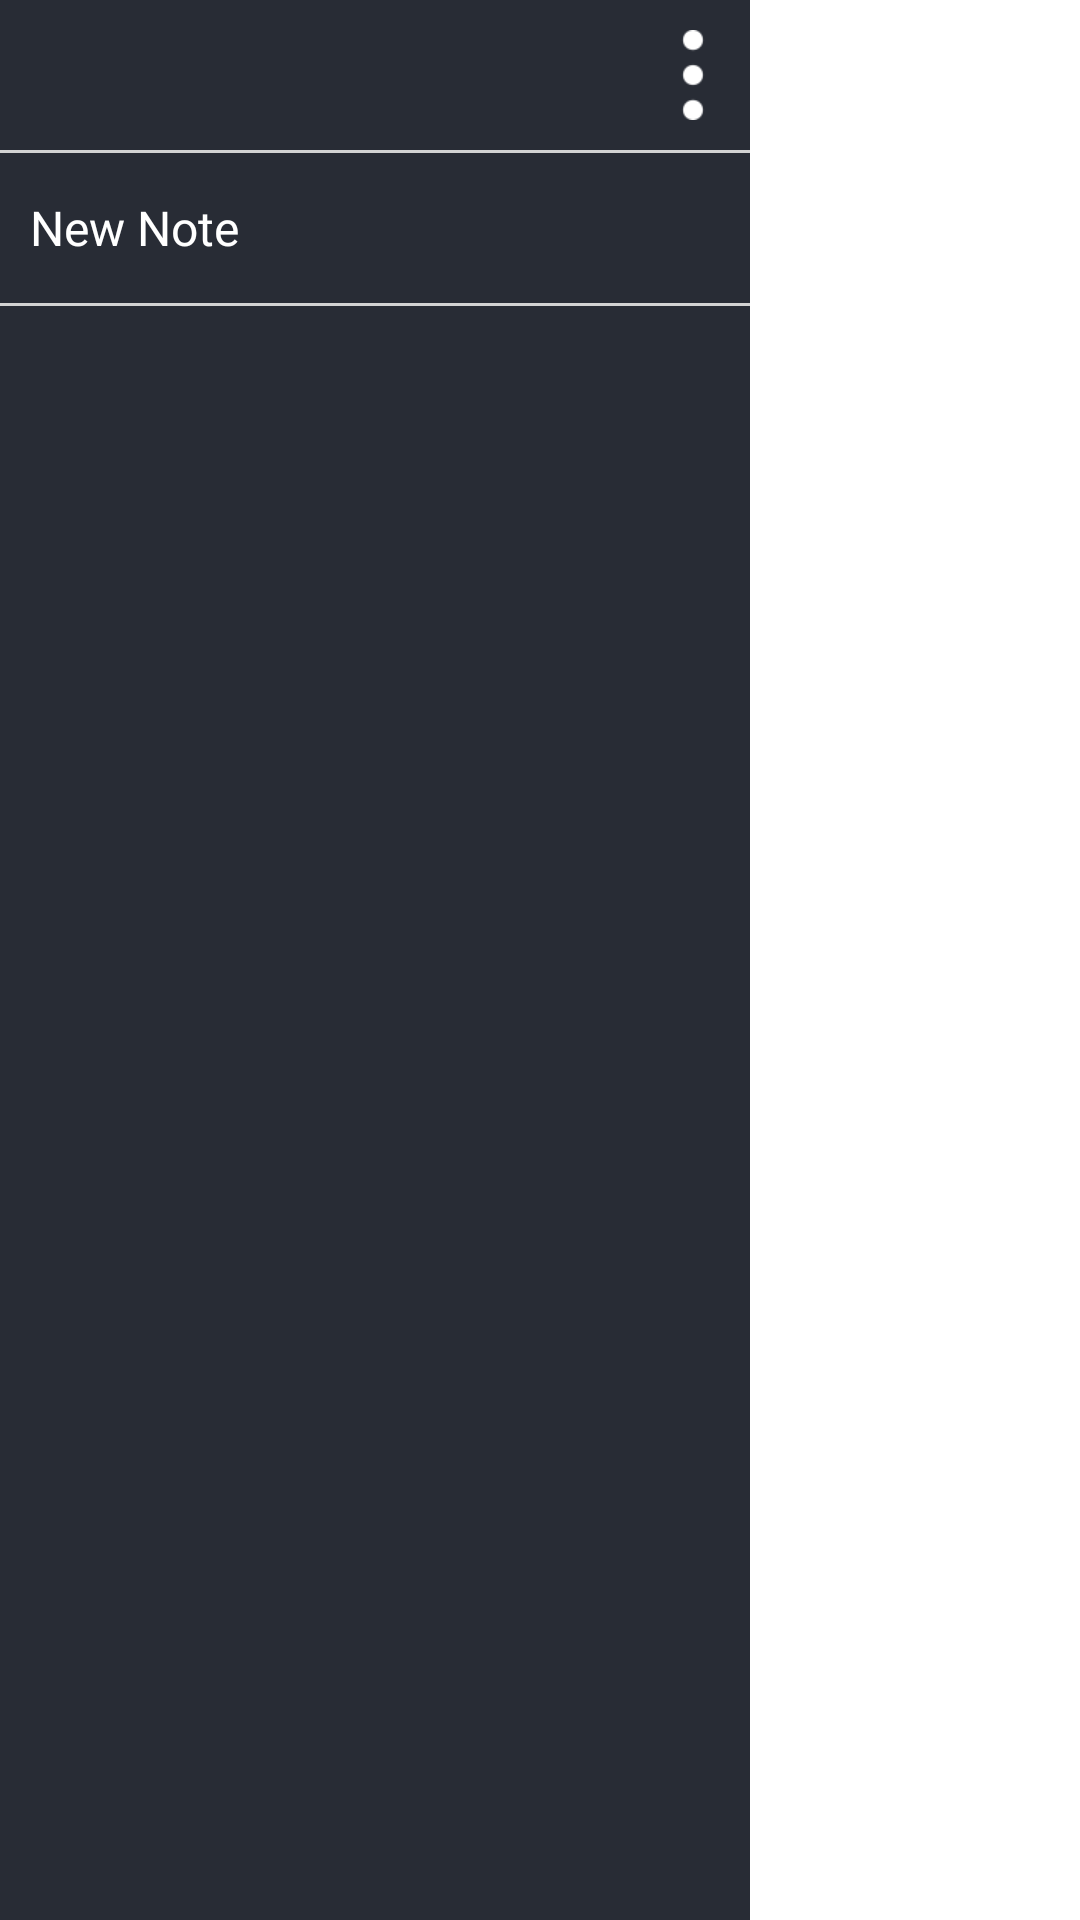

Here is an Android app screen rendered from its layout file. Give the layout XML and the strings, colors and styles it references.
<!-- AndroidManifest.xml: application theme Theme.Pdfnoter -->
<!-- res/layout/test_file.xml -->
<?xml version="1.0" encoding="utf-8"?>
<androidx.constraintlayout.widget.ConstraintLayout xmlns:android="http://schemas.android.com/apk/res/android"
    xmlns:tools="http://schemas.android.com/tools"
    android:layout_width="match_parent"
    android:layout_height="match_parent"
    xmlns:app="http://schemas.android.com/apk/res-auto">
    <androidx.appcompat.widget.LinearLayoutCompat
        android:id="@+id/right_drawer"
        android:layout_width="250dp"
        android:layout_height="match_parent"
        android:layout_gravity="end"
        android:background="#282C35"
        android:orientation="vertical"
        tools:ignore="MissingConstraints">


        <ImageView
            android:id="@+id/more_options"
            android:layout_width="30dp"
            android:layout_height="50dp"
            android:layout_gravity="right"
            android:layout_marginEnd="4dp"
            app:layout_constraintEnd_toEndOf="parent"
            app:layout_constraintTop_toTopOf="parent"
            app:srcCompat="@drawable/more" />

        <View
            android:id="@+id/view"
            android:layout_width="match_parent"
            android:layout_height="1dp"
            android:background="@color/LightGrey"
            app:layout_constraintBottom_toBottomOf="parent"
            app:layout_constraintEnd_toEndOf="parent"
            app:layout_constraintStart_toStartOf="parent" />

        <TextView
            android:id="@+id/textView2"
            android:layout_width="match_parent"
            android:layout_height="50dp"
            android:textColor="@color/white"
            android:layout_marginStart="10dp"
            android:textSize="16sp"
            android:fontFamily="@font/poppins_medium"
            android:gravity="center_vertical"
            android:text="@string/new_note"
            app:drawableLeftCompat="@drawable/ic_baseline_note_add_24" />
        <View
            android:id="@+id/view2"
            android:layout_width="match_parent"
            android:layout_height="1dp"
            android:background="@color/LightGrey"
            app:layout_constraintBottom_toBottomOf="parent"
            app:layout_constraintEnd_toEndOf="parent"
            app:layout_constraintStart_toStartOf="parent" />

        <androidx.recyclerview.widget.RecyclerView
            android:layout_width="match_parent"
            android:layout_height="679dp"
            app:layout_constraintBottom_toBottomOf="parent"
            app:layout_constraintEnd_toEndOf="parent"
            app:layout_constraintStart_toStartOf="parent"
            app:layout_constraintTop_toBottomOf="@+id/more_options" />




    </androidx.appcompat.widget.LinearLayoutCompat>


</androidx.constraintlayout.widget.ConstraintLayout>
<!-- resources referenced by this layout -->
<resources>
  <color name="LightGrey">#D3D3D3</color>
  <color name="white">#FFFFFFFF</color>
  <!-- drawable more: png bitmap (drawable, 1052 bytes) -->
  <string name="new_note">        New Note</string>
  <style name="Theme.Pdfnoter" parent="Theme.MaterialComponents.DayNight.NoActionBar">
          
          <item name="colorPrimary">@color/purple_500</item>
          <item name="colorPrimaryVariant">@color/purple_700</item>
          <item name="colorOnPrimary">@color/white</item>
          
          <item name="colorSecondary">@color/teal_200</item>
          <item name="colorSecondaryVariant">@color/teal_700</item>
          <item name="colorOnSecondary">@color/black</item>
          
          <item name="android:statusBarColor">?attr/colorPrimaryVariant</item>
          
      </style>
  <color name="purple_500">#FF6200EE</color>
  <color name="purple_700">#FF3700B3</color>
  <color name="teal_200">#FF03DAC5</color>
  <color name="teal_700">#FF018786</color>
  <color name="black">#FF000000</color>
</resources>
